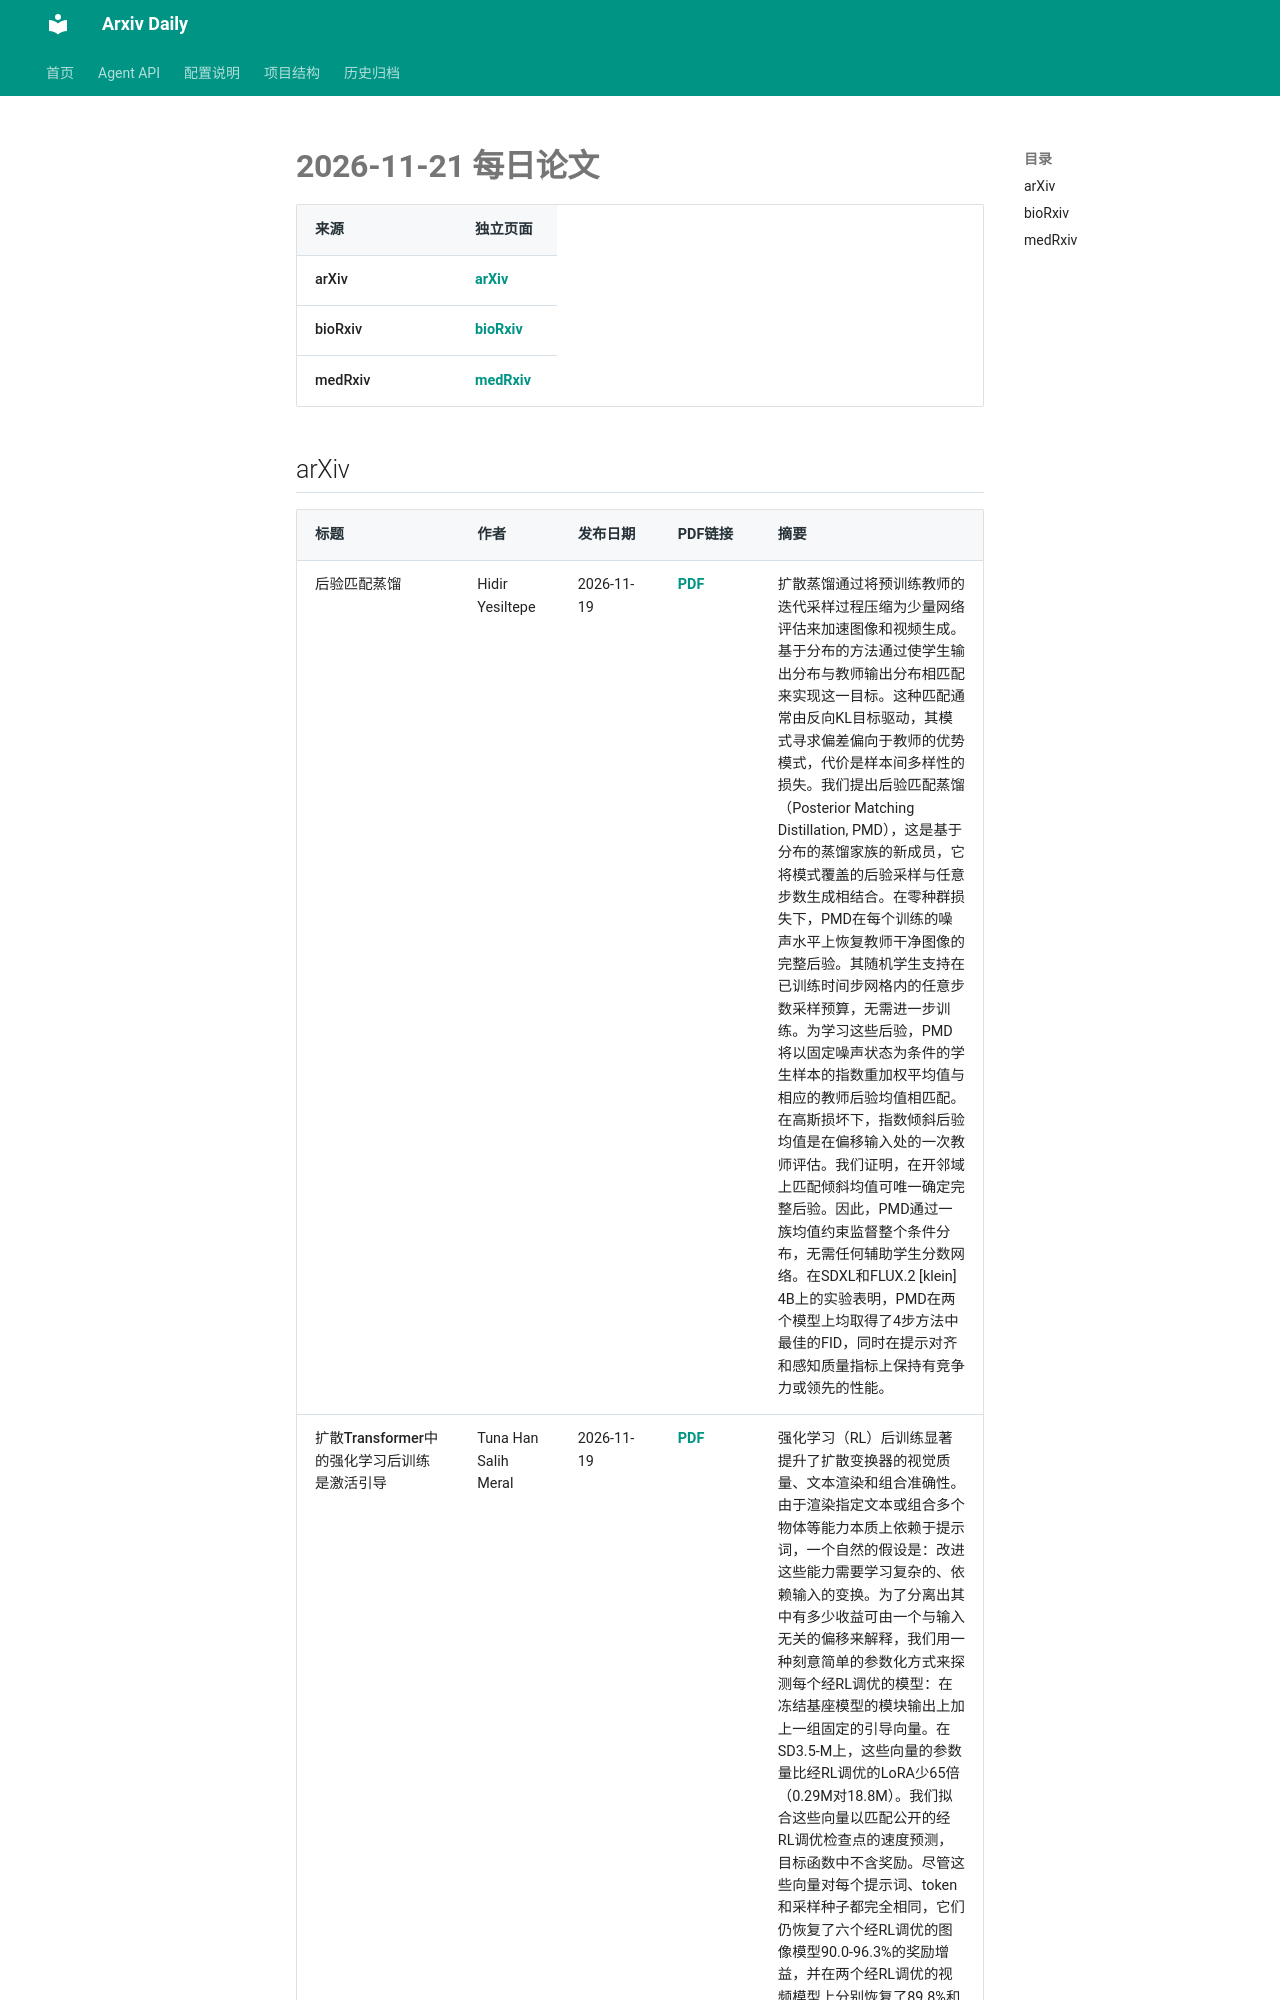

repository: Lcollection/Arxiv_Daily · page: daily-papers/2026-11-21/index.html · generator: mkdocs

# 2026-11-21 每日论文

| 来源 | 独立页面 |
|------|----------|
| arXiv | [arXiv](2026-11-21-arxiv.md) |
| bioRxiv | [bioRxiv](2026-11-21-biorxiv.md) |
| medRxiv | [medRxiv](2026-11-21-medrxiv.md) |

## arXiv

| 标题 | 作者 | 发布日期 | PDF链接 | 摘要 |
|------|------|----------|--------|------|
| 后验匹配蒸馏 | Hidir Yesiltepe | 2026-11-19 | [PDF](https://arxiv.org/pdf/2611.26629v1) | 扩散蒸馏通过将预训练教师的迭代采样过程压缩为少量网络评估来加速图像和视频生成。基于分布的方法通过使学生输出分布与教师输出分布相匹配来实现这一目标。这种匹配通常由反向KL目标驱动，其模式寻求偏差偏向于教师的优势模式，代价是样本间多样性的损失。我们提出后验匹配蒸馏（Posterior Matching Distillation, PMD），这是基于分布的蒸馏家族的新成员，它将模式覆盖的后验采样与任意步数生成相结合。在零种群损失下，PMD在每个训练的噪声水平上恢复教师干净图像的完整后验。其随机学生支持在已训练时间步网格内的任意步数采样预算，无需进一步训练。为学习这些后验，PMD将以固定噪声状态为条件的学生样本的指数重加权平均值与相应的教师后验均值相匹配。在高斯损坏下，指数倾斜后验均值是在偏移输入处的一次教师评估。我们证明，在开邻域上匹配倾斜均值可唯一确定完整后验。因此，PMD通过一族均值约束监督整个条件分布，无需任何辅助学生分数网络。在SDXL和FLUX.2 [klein] 4B上的实验表明，PMD在两个模型上均取得了4步方法中最佳的FID，同时在提示对齐和感知质量指标上保持有竞争力或领先的性能。 |
| 扩散Transformer中的强化学习后训练是激活引导 | Tuna Han Salih Meral | 2026-11-19 | [PDF](https://arxiv.org/pdf/2611.26627v1) | 强化学习（RL）后训练显著提升了扩散变换器的视觉质量、文本渲染和组合准确性。由于渲染指定文本或组合多个物体等能力本质上依赖于提示词，一个自然的假设是：改进这些能力需要学习复杂的、依赖输入的变换。为了分离出其中有多少收益可由一个与输入无关的偏移来解释，我们用一种刻意简单的参数化方式来探测每个经RL调优的模型：在冻结基座模型的模块输出上加上一组固定的引导向量。在SD3.5-M上，这些向量的参数量比经RL调优的LoRA少65倍（0.29M对18.8M）。我们拟合这些向量以匹配公开的经RL调优检查点的速度预测，目标函数中不含奖励。尽管这些向量对每个提示词、token和采样种子都完全相同，它们仍恢复了六个经RL调优的图像模型90.0-96.3%的奖励增益，并在两个经RL调优的视频模型上分别恢复了89.8%和111.9%。以零初始化并用在线RL训练，仅这些向量在SD3.5-M上的文本渲
